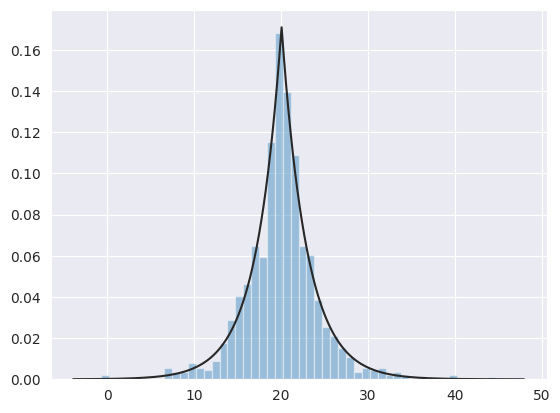

This chart was generated by the following Python code:
import numpy as np
import matplotlib.pyplot as plt
import pandas as pd
import seaborn as sns

from scipy import stats

np.random.seed(444)

d = np.random.laplace(loc = 20, scale = 3, size = 1000)

sns.set_style('darkgrid')
sns.distplot(d, fit = stats.laplace, kde = False)

plt.show()
